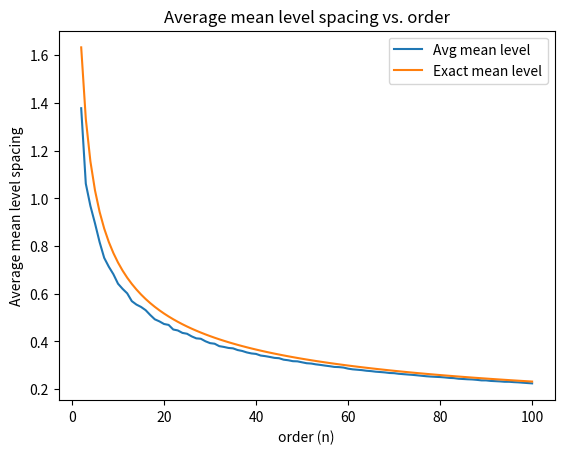

This chart was generated by the following Python code:
import numpy as np
import matplotlib.pyplot as plt
lamexact=[]
dellam = []
n=[]
j=0
for j in range(2,101,1):
    k=0
    lamtot=0
    lamav=0
    for k in range(100):
        A= np.random.uniform(-1,1,size=(j,j))
        B= np.triu(A)+np.triu(A,1).transpose()
        D,V = np.linalg.eig(B)
        D.sort()
        L = len(D)
        lam = (D[L-1]-D[0])/(j-1)    
        lamtot = lamtot + lam
    lamav = lamtot/100
    dellam.append(lamav)
    n.append(j)
    func = 4/np.sqrt(3*n[j-2])
    lamexact.append(func)
print('lam exact =')
print(lamexact)
print('dellam =')
print(dellam)
print('n =')
print(n)

plt.plot(n,dellam)
plt.plot(n,lamexact)
plt.legend(["Avg mean level","Exact mean level"])
plt.xlabel("order (n)")
plt.ylabel("Average mean level spacing")
plt.title("Average mean level spacing vs. order")
plt.show()

